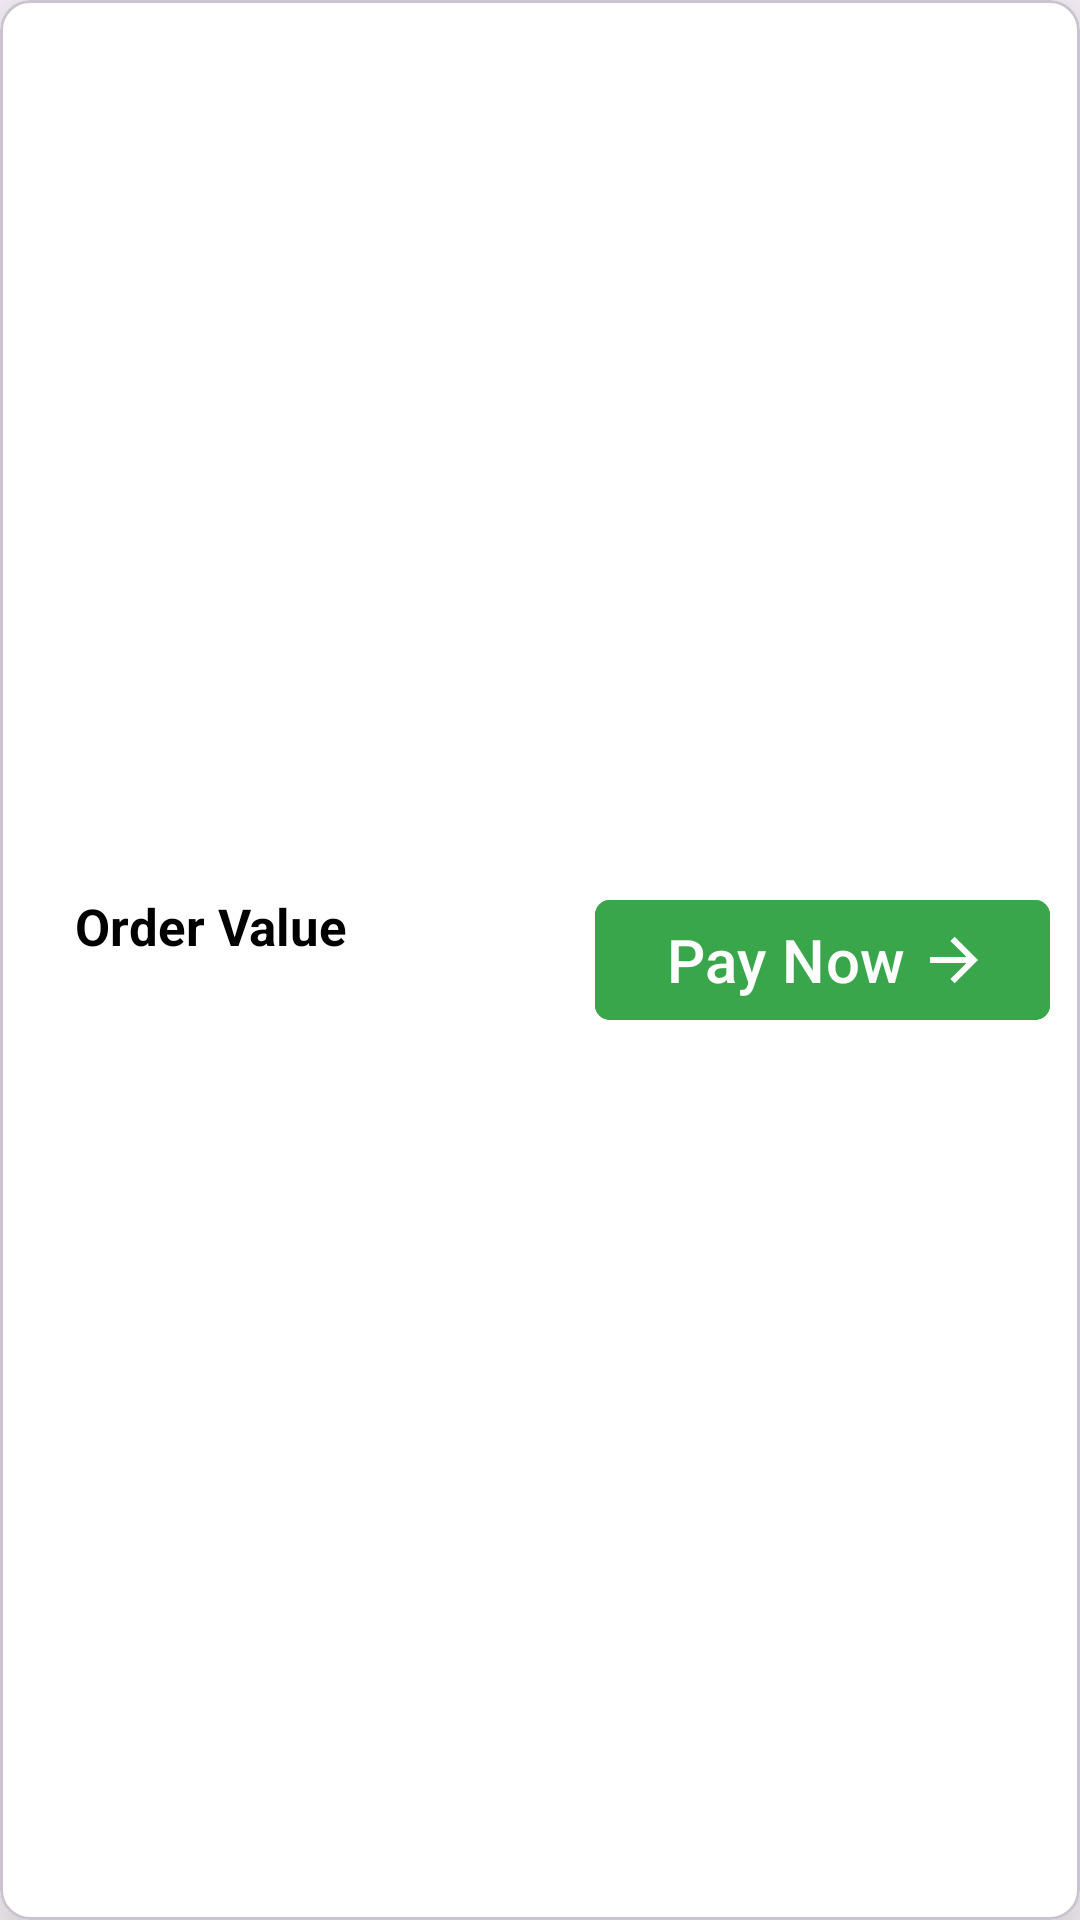

Layout XML and referenced resources for this Android screen:
<!-- AndroidManifest.xml: application theme Theme.D2M -->
<!-- res/layout/cart_order_bottom.xml -->
<?xml version="1.0" encoding="utf-8"?>
<layout xmlns:android="http://schemas.android.com/apk/res/android"
    xmlns:app="http://schemas.android.com/apk/res-auto">

    <data>

        <variable
            name="cart"
            type="com.example.d2m.screens.home.main.cart.CartViewModel" />

    </data>

    <com.google.android.material.card.MaterialCardView
        android:id="@+id/cart_bottom_view"
        android:layout_width="match_parent"
        android:layout_height="wrap_content"
        android:backgroundTint="@color/white"
        app:cardCornerRadius="10dp"
        app:cardElevation="20dp"
        app:strokeWidth="1dp">

        <RelativeLayout
            android:layout_width="match_parent"
            android:layout_height="match_parent"
            android:layout_margin="5dp"
            android:padding="5dp">

            <LinearLayout
                android:layout_width="wrap_content"
                android:layout_height="wrap_content"
                android:layout_centerVertical="true"
                android:layout_marginStart="15dp"
                android:orientation="vertical">

                <TextView
                    android:id="@+id/cart_order_value_tv"
                    android:layout_width="wrap_content"
                    android:layout_height="wrap_content"
                    android:text="@string/order_value_text"
                    android:textColor="@color/black"
                    android:textSize="17sp"
                    android:textStyle="bold" />

                <TextView
                    android:id="@+id/cart_total"
                    android:layout_width="wrap_content"
                    android:layout_height="wrap_content"
                    android:textColor="@color/green"
                    android:textSize="17sp"
                    android:textStyle="bold" />

            </LinearLayout>

            <com.google.android.material.button.MaterialButton
                android:id="@+id/pay_now_button"
                android:layout_width="wrap_content"
                android:layout_height="wrap_content"
                android:layout_alignParentEnd="true"
                android:layout_centerVertical="true"
                android:backgroundTint="@color/green"
                android:drawableRight="@drawable/ic_next_arrow"
                android:scaleType="centerInside"
                android:src="@drawable/ic_cancel"
                android:text="@string/pay_now_button_text"
                android:textSize="20sp"
                app:cornerRadius="5dp" />

        </RelativeLayout>

    </com.google.android.material.card.MaterialCardView>
</layout>
<!-- resources referenced by this layout -->
<resources>
  <color name="black">#000000</color>
  <color name="green">#39A64B</color>
  <color name="white">#FFFFFF</color>
  <!-- drawable ic_cancel (drawable) -->
  <vector xmlns:android="http://schemas.android.com/apk/res/android"
      android:width="48dp"
      android:height="48dp"
      android:viewportWidth="84"
      android:viewportHeight="84">
      <path
          android:fillColor="#FFFFFF"
          android:pathData="M41.9999,83.6667C18.9874,83.6667 0.3333,65.0125 0.3333,42C0.3333,18.9875 18.9874,0.3333 41.9999,0.3333C65.0124,0.3333 83.6666,18.9875 83.6666,42C83.6666,65.0125 65.0124,83.6667 41.9999,83.6667ZM41.9999,75.3334C50.8405,75.3334 59.3189,71.8215 65.5702,65.5702C71.8214,59.319 75.3333,50.8406 75.3333,42C75.3333,33.1595 71.8214,24.681 65.5702,18.4298C59.3189,12.1786 50.8405,8.6667 41.9999,8.6667C33.1594,8.6667 24.6809,12.1786 18.4297,18.4298C12.1785,24.681 8.6666,33.1595 8.6666,42C8.6666,50.8406 12.1785,59.319 18.4297,65.5702C24.6809,71.8215 33.1594,75.3334 41.9999,75.3334ZM41.9999,36.1083L53.7833,24.3208L59.6791,30.2167L47.8916,42L59.6791,53.7833L53.7833,59.6792L41.9999,47.8917L30.2166,59.6792L24.3208,53.7833L36.1083,42L24.3208,30.2167L30.2166,24.3208L41.9999,36.1083Z" />
  </vector>
  <!-- drawable ic_next_arrow (drawable) -->
  <vector xmlns:android="http://schemas.android.com/apk/res/android"
      android:width="16dp"
      android:height="16dp"
      android:viewportWidth="16"
      android:viewportHeight="16">
      <path
          android:fillColor="#ffffff"
          android:pathData="M12.172,7L6.808,1.636L8.222,0.222L16,8L8.222,15.778L6.808,14.364L12.172,9H0V7H12.172Z" />
  </vector>
  <string name="order_value_text">Order Value</string>
  <string name="pay_now_button_text">Pay Now</string>
  <style name="Theme.D2M" parent="Base.Theme.D2M">
          <item name="statusBarBackground">@color/green</item>
          <item name="colorPrimary">@color/green</item>
      </style>
  <style name="Base.Theme.D2M" parent="Theme.Material3.DayNight.NoActionBar">
          <item name="colorPrimary">@color/green</item>
      </style>
</resources>
